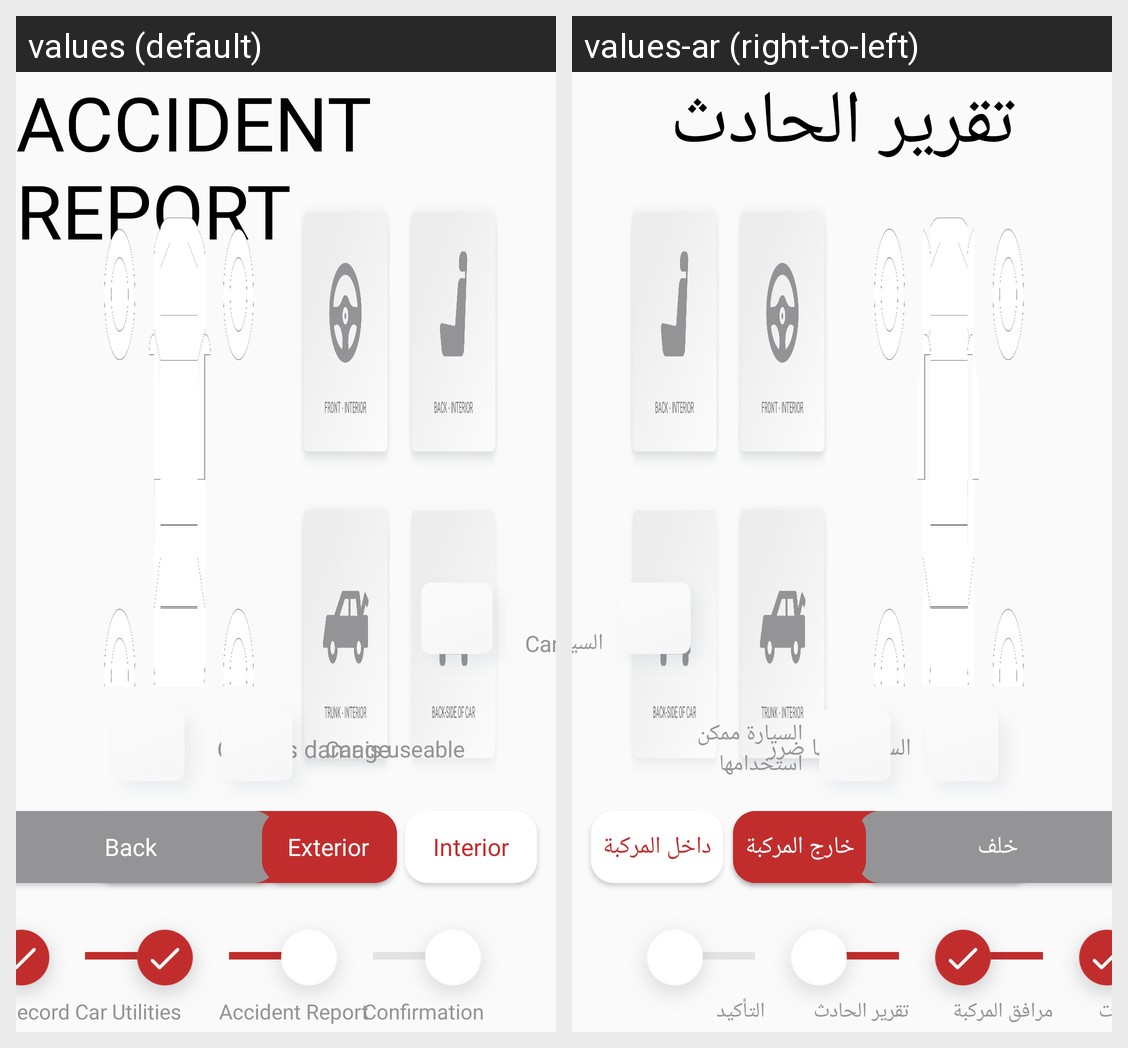

The Android screen above is rendered under two locales of the same app. Produce the string resources it draws, with the default and per-locale values.
Android screen res/layout/fragment_vehicle_accident_report.xml rendered under 2 locales, left to right: values (default), values-ar (right-to-left). Device: Nexus 5 (rendered at 1080×1920; each locale shown at half size, 540×960, under a caption strip naming it); theme AppTheme.
Strings drawn on this screen, with the default value and each locale's value (text and hints the layout hard-codes, and strings that could not be matched under every locale, appear in the picture but are not listed):

accident_report
  values: Accident Report
  values-ar: تقرير الحادث

car_has_damage
  values: Car has damage
  values-ar: السيارة فيها ضرر

car_is_useable
  values: Car is useable
  values-ar: السيارة ممكن استخدامها

car_is_clean
  values: Car is clean
  values-ar: السيارة نظيفة

next
  values: Next
  values-ar: التالي

back
  values: Back
  values-ar: خلف

interior
  values: Interior
  values-ar: داخل المركبة

exterior
  values: Exterior
  values-ar: خارج المركبة

vehicle_record
  values: Vehicle Record
  values-ar: ملف المركبات

car_utilities
  values: Car Utilities
  values-ar: مرافق المركبة

confirmation
  values: Confirmation
  values-ar: التأكيد
